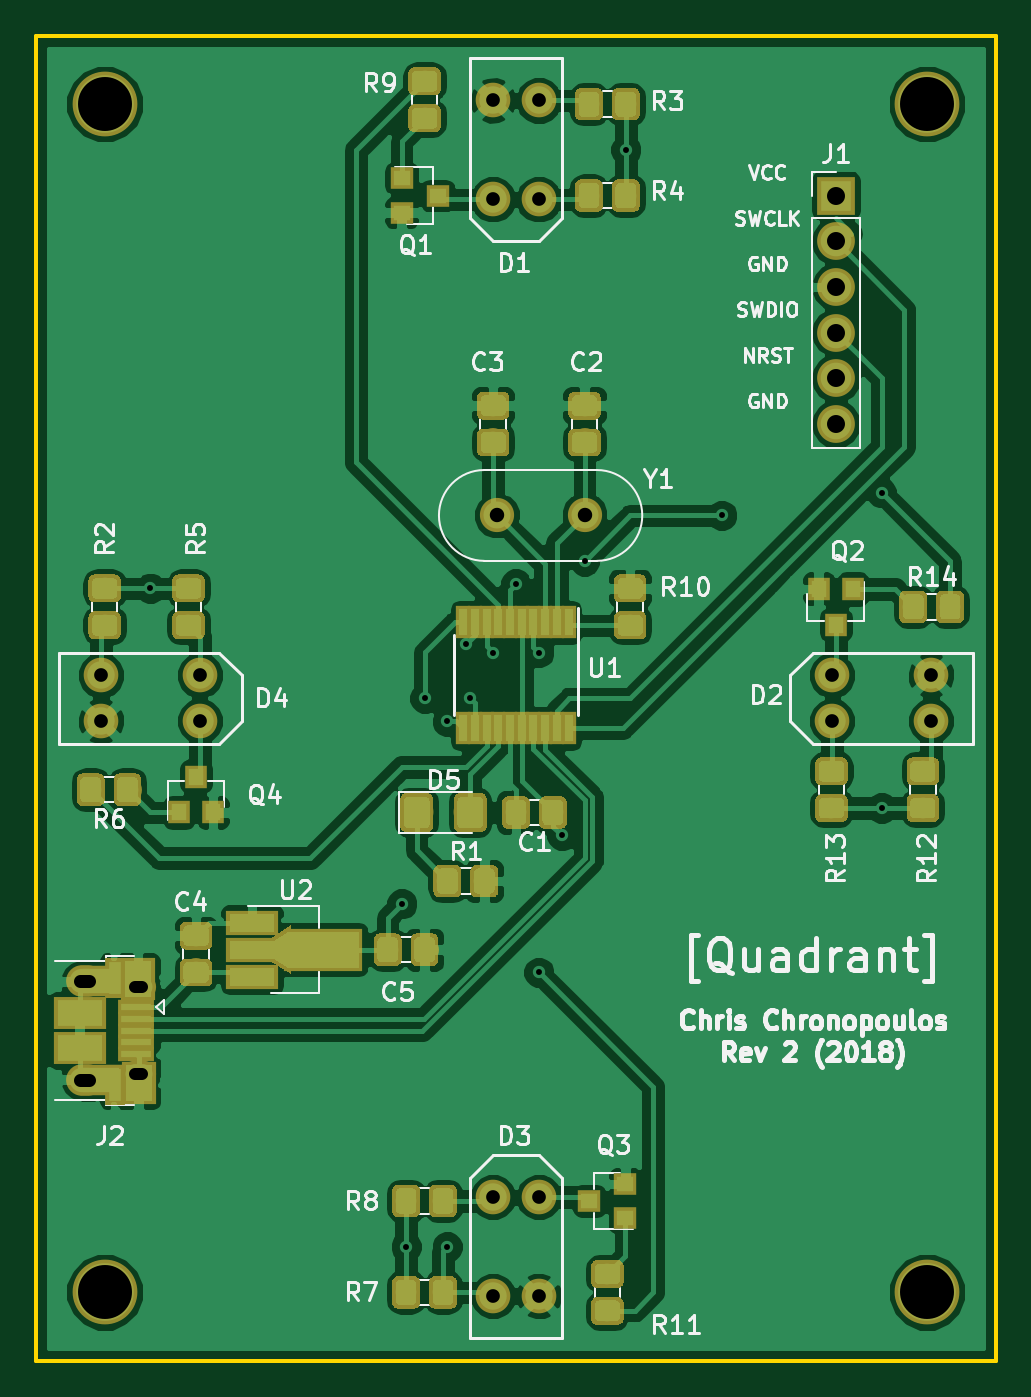
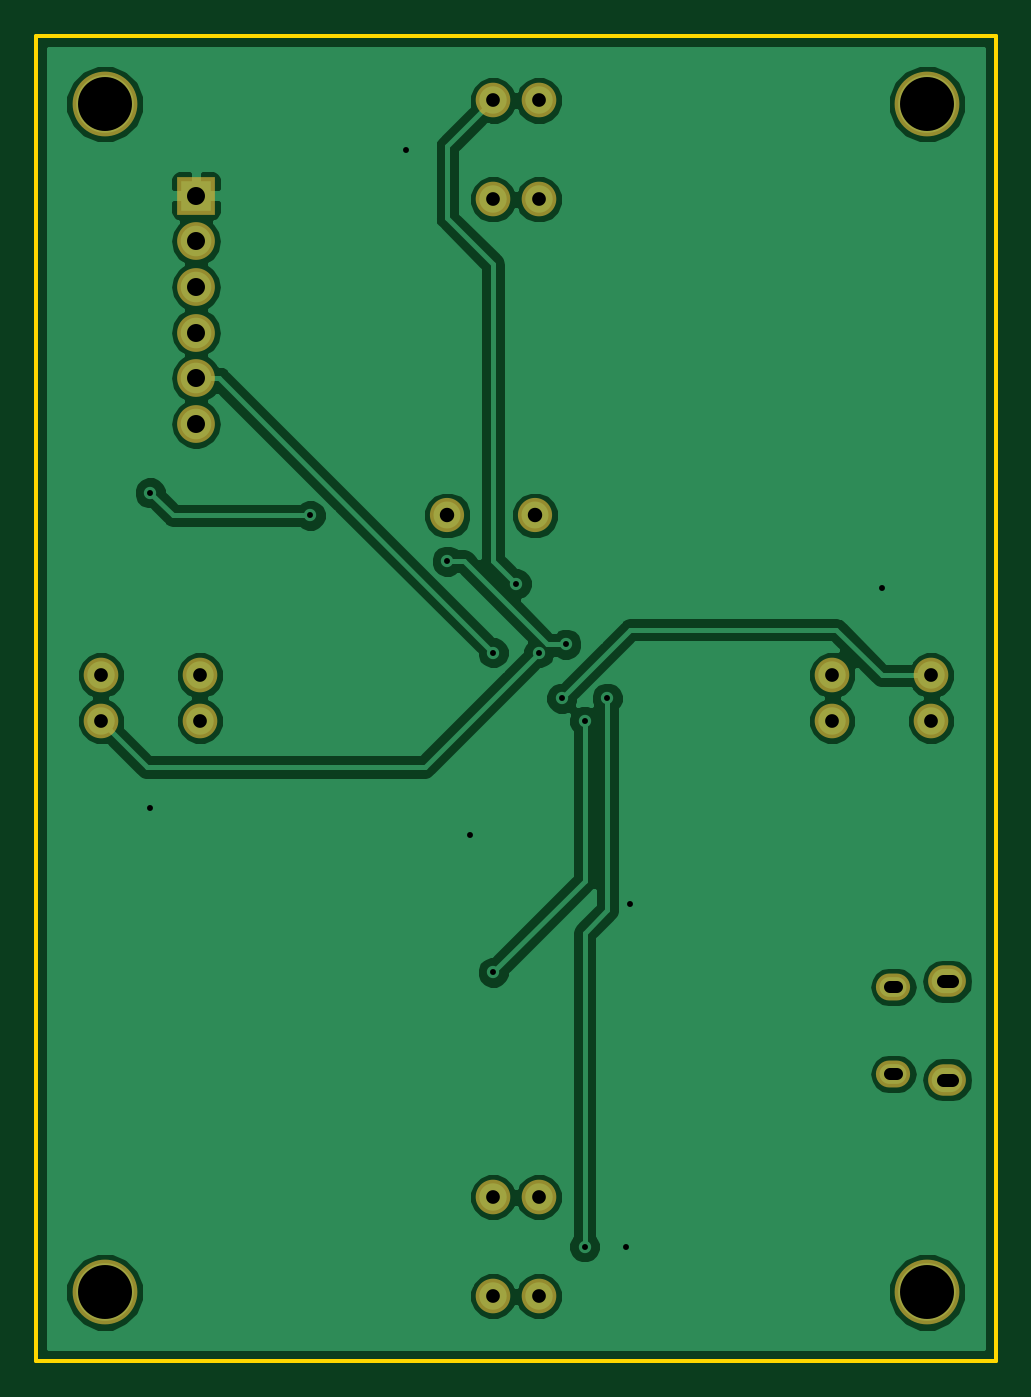
Circuit board: 8 layer files. Board 53.3 x 73.7 mm.
- bottom_copper: quadrant-B.Cu.gbr (47572 bytes)
- bottom_mask: quadrant-B.Mask.gbr (1928 bytes)
- bottom_silk: quadrant-B.SilkS.gbr (1931 bytes)
- outline: quadrant-Edge.Cuts.gbr (733 bytes)
- top_copper: quadrant-F.Cu.gbr (199379 bytes)
- top_mask: quadrant-F.Mask.gbr (78428 bytes)
- top_silk: quadrant-F.SilkS.gbr (125462 bytes)
- drill: quadrant.drl (976 bytes)

=== bottom_copper: quadrant-B.Cu.gbr (47572 bytes, source omitted) ===
=== bottom_mask: quadrant-B.Mask.gbr ===
G04 #@! TF.GenerationSoftware,KiCad,Pcbnew,5.0.0-fee4fd1~66~ubuntu16.04.1*
G04 #@! TF.CreationDate,2018-10-30T04:03:00-04:00*
G04 #@! TF.ProjectId,quadrant,7175616472616E742E6B696361645F70,rev?*
G04 #@! TF.SameCoordinates,Original*
G04 #@! TF.FileFunction,Soldermask,Bot*
G04 #@! TF.FilePolarity,Negative*
%FSLAX46Y46*%
G04 Gerber Fmt 4.6, Leading zero omitted, Abs format (unit mm)*
G04 Created by KiCad (PCBNEW 5.0.0-fee4fd1~66~ubuntu16.04.1) date Tue Oct 30 04:03:00 2018*
%MOMM*%
%LPD*%
G01*
G04 APERTURE LIST*
%ADD10C,1.924000*%
%ADD11O,2.100000X2.100000*%
%ADD12R,2.100000X2.100000*%
%ADD13O,2.100000X1.750000*%
%ADD14O,1.900000X1.500000*%
%ADD15C,1.900000*%
%ADD16C,3.600000*%
G04 APERTURE END LIST*
D10*
G04 #@! TO.C,D1*
X147320000Y-78950000D03*
X147320000Y-73450000D03*
X149860000Y-78950000D03*
X149860000Y-73450000D03*
G04 #@! TD*
G04 #@! TO.C,D2*
X166160000Y-105410000D03*
X171660000Y-105410000D03*
X166160000Y-107950000D03*
X171660000Y-107950000D03*
G04 #@! TD*
G04 #@! TO.C,D3*
X149860000Y-134410000D03*
X149860000Y-139910000D03*
X147320000Y-134410000D03*
X147320000Y-139910000D03*
G04 #@! TD*
G04 #@! TO.C,D4*
X131020000Y-107950000D03*
X125520000Y-107950000D03*
X131020000Y-105410000D03*
X125520000Y-105410000D03*
G04 #@! TD*
D11*
G04 #@! TO.C,J1*
X166370000Y-91440000D03*
X166370000Y-88900000D03*
X166370000Y-86360000D03*
X166370000Y-83820000D03*
X166370000Y-81280000D03*
D12*
X166370000Y-78740000D03*
G04 #@! TD*
D13*
G04 #@! TO.C,J2*
X124615000Y-127881000D03*
X124615000Y-122421000D03*
D14*
X127615000Y-127571000D03*
X127615000Y-122731000D03*
G04 #@! TD*
D15*
G04 #@! TO.C,Y1*
X152400000Y-96520000D03*
X147520000Y-96520000D03*
G04 #@! TD*
D16*
G04 #@! TO.C,REF\002A\002A*
X125730000Y-73660000D03*
G04 #@! TD*
G04 #@! TO.C,REF\002A\002A*
X171450000Y-73660000D03*
G04 #@! TD*
G04 #@! TO.C,REF\002A\002A*
X171450000Y-139700000D03*
G04 #@! TD*
G04 #@! TO.C,REF\002A\002A*
X125730000Y-139700000D03*
G04 #@! TD*
M02*

=== bottom_silk: quadrant-B.SilkS.gbr ===
G04 #@! TF.GenerationSoftware,KiCad,Pcbnew,5.0.0-fee4fd1~66~ubuntu16.04.1*
G04 #@! TF.CreationDate,2018-10-30T04:03:00-04:00*
G04 #@! TF.ProjectId,quadrant,7175616472616E742E6B696361645F70,rev?*
G04 #@! TF.SameCoordinates,Original*
G04 #@! TF.FileFunction,Legend,Bot*
G04 #@! TF.FilePolarity,Positive*
%FSLAX46Y46*%
G04 Gerber Fmt 4.6, Leading zero omitted, Abs format (unit mm)*
G04 Created by KiCad (PCBNEW 5.0.0-fee4fd1~66~ubuntu16.04.1) date Tue Oct 30 04:03:00 2018*
%MOMM*%
%LPD*%
G01*
G04 APERTURE LIST*
%ADD10C,1.924000*%
%ADD11O,2.100000X2.100000*%
%ADD12R,2.100000X2.100000*%
%ADD13O,2.100000X1.750000*%
%ADD14O,1.900000X1.500000*%
%ADD15C,1.900000*%
%ADD16C,3.600000*%
G04 APERTURE END LIST*
%LPC*%
D10*
G04 #@! TO.C,D1*
X147320000Y-78950000D03*
X147320000Y-73450000D03*
X149860000Y-78950000D03*
X149860000Y-73450000D03*
G04 #@! TD*
G04 #@! TO.C,D2*
X166160000Y-105410000D03*
X171660000Y-105410000D03*
X166160000Y-107950000D03*
X171660000Y-107950000D03*
G04 #@! TD*
G04 #@! TO.C,D3*
X149860000Y-134410000D03*
X149860000Y-139910000D03*
X147320000Y-134410000D03*
X147320000Y-139910000D03*
G04 #@! TD*
G04 #@! TO.C,D4*
X131020000Y-107950000D03*
X125520000Y-107950000D03*
X131020000Y-105410000D03*
X125520000Y-105410000D03*
G04 #@! TD*
D11*
G04 #@! TO.C,J1*
X166370000Y-91440000D03*
X166370000Y-88900000D03*
X166370000Y-86360000D03*
X166370000Y-83820000D03*
X166370000Y-81280000D03*
D12*
X166370000Y-78740000D03*
G04 #@! TD*
D13*
G04 #@! TO.C,J2*
X124615000Y-127881000D03*
X124615000Y-122421000D03*
D14*
X127615000Y-127571000D03*
X127615000Y-122731000D03*
G04 #@! TD*
D15*
G04 #@! TO.C,Y1*
X152400000Y-96520000D03*
X147520000Y-96520000D03*
G04 #@! TD*
D16*
G04 #@! TO.C,REF\002A\002A*
X125730000Y-73660000D03*
G04 #@! TD*
G04 #@! TO.C,REF\002A\002A*
X171450000Y-73660000D03*
G04 #@! TD*
G04 #@! TO.C,REF\002A\002A*
X171450000Y-139700000D03*
G04 #@! TD*
G04 #@! TO.C,REF\002A\002A*
X125730000Y-139700000D03*
G04 #@! TD*
M02*

=== outline: quadrant-Edge.Cuts.gbr ===
G04 #@! TF.GenerationSoftware,KiCad,Pcbnew,5.0.0-fee4fd1~66~ubuntu16.04.1*
G04 #@! TF.CreationDate,2018-10-30T04:03:00-04:00*
G04 #@! TF.ProjectId,quadrant,7175616472616E742E6B696361645F70,rev?*
G04 #@! TF.SameCoordinates,Original*
G04 #@! TF.FileFunction,Profile,NP*
%FSLAX46Y46*%
G04 Gerber Fmt 4.6, Leading zero omitted, Abs format (unit mm)*
G04 Created by KiCad (PCBNEW 5.0.0-fee4fd1~66~ubuntu16.04.1) date Tue Oct 30 04:03:00 2018*
%MOMM*%
%LPD*%
G01*
G04 APERTURE LIST*
%ADD10C,0.200000*%
G04 APERTURE END LIST*
D10*
X175260000Y-143510000D02*
X121920000Y-143510000D01*
X175260000Y-69850000D02*
X175260000Y-143510000D01*
X121920000Y-69850000D02*
X175260000Y-69850000D01*
X121920000Y-143510000D02*
X121920000Y-69850000D01*
M02*

=== top_copper: quadrant-F.Cu.gbr (199379 bytes, source omitted) ===
=== top_mask: quadrant-F.Mask.gbr (78428 bytes, source omitted) ===
=== top_silk: quadrant-F.SilkS.gbr (125462 bytes, source omitted) ===
=== drill: quadrant.drl ===
M48
;DRILL file {KiCad 5.0.0-fee4fd1~66~ubuntu16.04.1} date Tue Oct 30 04:04:06 2018
;FORMAT={2:4/ absolute / inch / suppress trailing zeros}
FMAT,2
INCH,LZ
T1C0.0130
T2C0.0256
T3C0.0276
T4C0.0300
T5C0.0315
T6C0.0394
T7C0.1181
%
G90
G05
M72
T1
X0505Y-039596
X056Y-0465
X056096Y-054
X0565Y-042
X057Y-0425
X057Y-054
X057411Y-040819
X0575Y-042
X058Y-041
X0585Y-0395
X059Y-041
X059Y-048
X0595Y-045
X06Y-039
X060904Y-03
X063Y-038
X0665Y-0375
X0665Y-044404
T4
X065417Y-0415
X065417Y-0425
X067583Y-0415
X067583Y-0425
X058Y-028917
X058Y-031083
X059Y-028917
X059Y-031083
X058Y-052917
X058Y-055083
X059Y-052917
X059Y-055083
X049417Y-0415
X049417Y-0425
X051583Y-0415
X051583Y-0425
T5
X058079Y-038
X06Y-038
T6
X0655Y-031
X0655Y-032
X0655Y-033
X0655Y-034
X0655Y-035
X0655Y-036
T7
X0675Y-055
X0675Y-029
X0495Y-029
X0495Y-055
T2
X050163Y-048319G85X050321Y-048319
G05
X050163Y-050225G85X050321Y-050225
G05
T3
X048963Y-048197G85X049159Y-048197
G05
X048963Y-050347G85X049159Y-050347
G05
T0
M30
